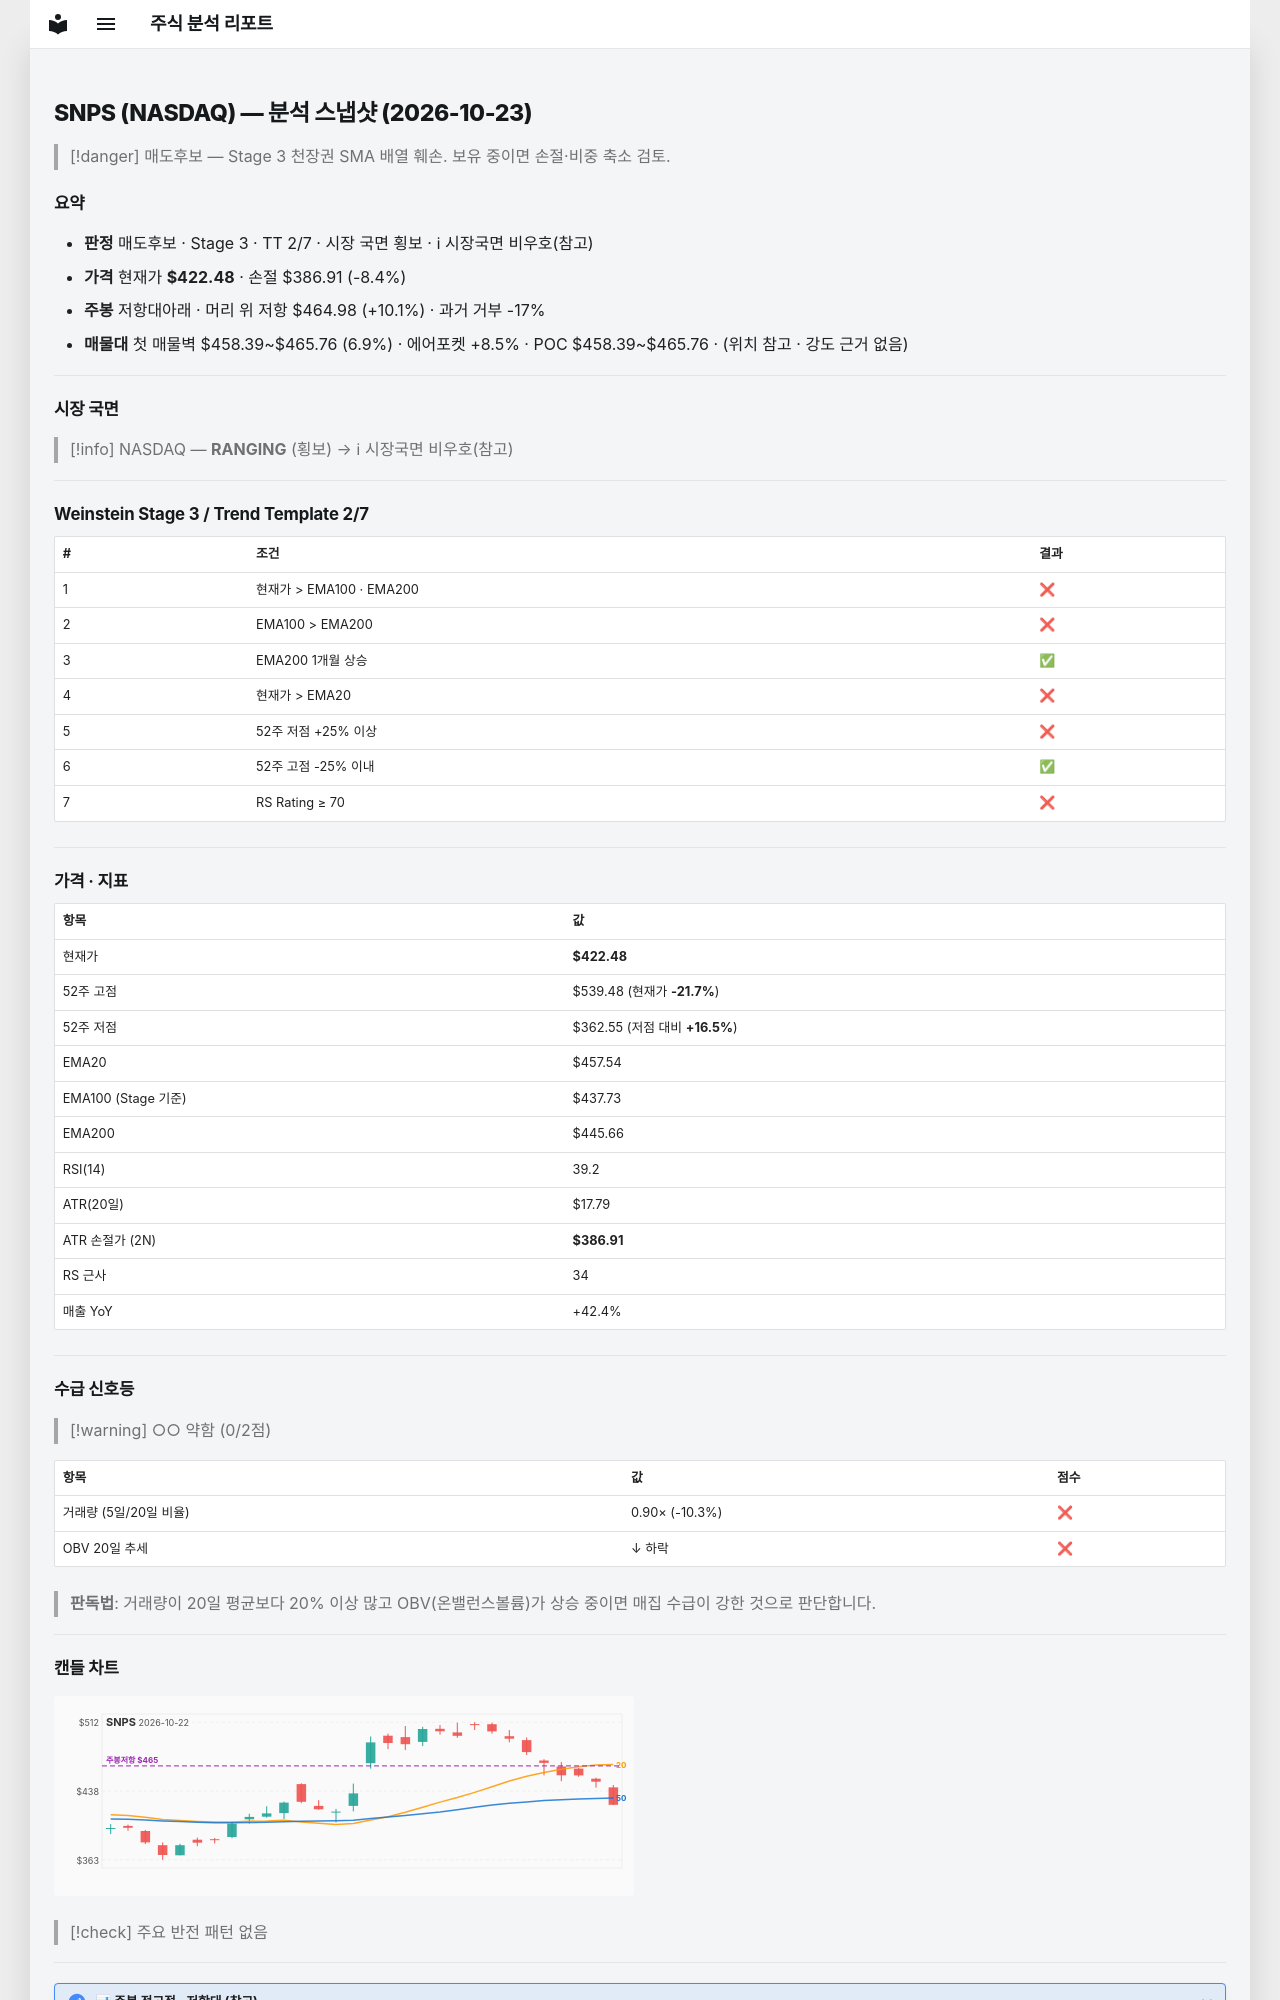

repository: soloandco/stock-reports · page: snapshots/SNPS-2026-10-23/index.html · generator: mkdocs

---
type: analysis-snapshot
title: SNPS 분석 스냅샷
ticker: SNPS
market: NASDAQ
created: 2026-10-23
updated: 2026-10-23
bar-date: 2026-10-22
verdict: 매도후보
real-rr: 1.19
sma50-gap-pct: -7.7
weekly-position: 저항대아래
weekly-overhead-price: 464.98
weekly-overhead-pct: 10.1
stage: 3
trend-template-score: 2
tt-max: 7
ma-set: ema-20-100-200
price: 422.4800109863281
stop-price: 386.9061897981746
market-regime: RANGING
supply-demand-score: 0/2
supply-demand-label: 약함
status: tracking
tags:
  - stock-agent
  - watchlist
  - SNPS
  - analysis
related:
  - "[[analysis-template]]"
---

# SNPS (NASDAQ) — 분석 스냅샷 (2026-10-23)

> [!danger] 매도후보 — Stage 3 천장권
> SMA 배열 훼손. 보유 중이면 손절·비중 축소 검토.

## 요약

- **판정** 매도후보 · Stage 3 · TT 2/7 · 시장 국면 횡보 · ℹ 시장국면 비우호(참고)
- **가격** 현재가 **$422.48** · 손절 $386.91 (-8.4%)
- **주봉** 저항대아래 · 머리 위 저항 $464.98 (+10.1%) · 과거 거부 -17%
- **매물대** 첫 매물벽 $458.39~$465.76 (6.9%) · 에어포켓 +8.5% · POC $458.39~$465.76 · (위치 참고 · 강도 근거 없음)

---

## 시장 국면

> [!info] NASDAQ — **RANGING** (횡보) → ℹ 시장국면 비우호(참고)

---

## Weinstein Stage 3 / Trend Template 2/7

| # | 조건 | 결과 |
|---|------|------|
| 1 | 현재가 > EMA100 · EMA200 | ❌ |
| 2 | EMA100 > EMA200 | ❌ |
| 3 | EMA200 1개월 상승 | ✅ |
| 4 | 현재가 > EMA20 | ❌ |
| 5 | 52주 저점 +25% 이상 | ❌ |
| 6 | 52주 고점 -25% 이내 | ✅ |
| 7 | RS Rating ≥ 70 | ❌ |

---

## 가격 · 지표

| 항목 | 값 |
|------|---|
| 현재가 | **$422.48** |
| 52주 고점 | $539.48 (현재가 **-21.7%**) |
| 52주 저점 | $362.55 (저점 대비 **+16.5%**) |
| EMA20 | $457.54 |
| EMA100 (Stage 기준) | $437.73 |
| EMA200 | $445.66 |
| RSI(14) | 39.2 |
| ATR(20일) | $17.79 |
| ATR 손절가 (2N) | **$386.91** |
| RS 근사 | 34 |
| 매출 YoY | +42.4% |

---
## 수급 신호등

> [!warning] ○○ 약함 (0/2점)

| 항목 | 값 | 점수 |
|------|------|------|
| 거래량 (5일/20일 비율) | 0.90× (-10.3%) | ❌ |
| OBV 20일 추세 | ↓ 하락 | ❌ |

> **판독법**: 거래량이 20일 평균보다 20% 이상 많고 OBV(온밸런스볼륨)가 상승 중이면 매집 수급이 강한 것으로 판단합니다.

---
